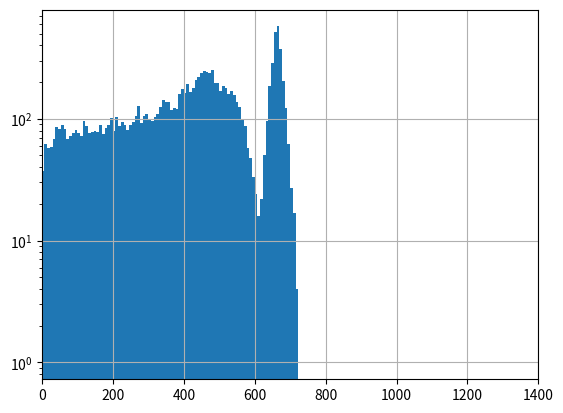

This chart was generated by the following Python code:
# -*- coding: utf-8 -*-
"""
Created on Sun Dec 20 19:35:30 2020

@author: Ivan52x53

Monte Carlo simulation of a gamma-ray distribution measured by a detector.
Written according to the methods and algorithms described in 
Vassilev 2017 - Monte Carlo Methods for Radiation Therapy
"""

import numpy as np
import random
import scipy.integrate
import matplotlib.pyplot as plt

measurement_time = 60 # seconds

# Source properties
E = 662
activity = 10000 # becquerel
rho = 3.67
tau = 8.544e-3*rho
sigma_c = 6.540e-2*rho
sigma_r = 2.671e-3*rho
kappa = 0*rho
mu = tau + sigma_c + sigma_r + kappa

# Detector properties
distance = 10
height = 2.54*3 # 3 inches
radius = 2.54*3/2 # 1.5 inches
resolution = 0.07 # Should be a function that depends on detected photon energy

class Photon:
    """
    Energy (float) = the energy of the photon
    Direction (list) = the direction vector of the photon in three dimensions
    Position (list) = the coordinates of the photon in three dimensions
    """
    def __init__(self, energy, direction, position=[0,0,0]):
        self.energy = energy
        self.direction = direction
        self.position = position
        
    def change_energy(self, new_energy):
        self.energy = new_energy
        
    def change_direction(self, new_direction):
        self.direction = [new_direction[i] for i in range(len(new_direction))]
    
    def change_position(self, new_position):
        self.position = [new_position[i] for i in range(len(new_position))]

def normal_distribution(E, E_full_peak, resolution=resolution):
    """
    Normal distribution according to Vassilev 2.10 Method 1.
    Returns energy sampled from normal distribution.
    Can be used for other things, but be mindful of the definition of the "resolution" parameter.
    
    E = photon energy
    E_full_peak = energy value of the full peak, i.e. original photon energy
    resolution = resolution of the detector at that energy
    """
    n = 12 # Recommended by literature
    mu = E # Energy of the photon in question
    sigma = E_full_peak*resolution/2.35 # Should be whatever the detector resolution is at that energy.
    gammas = [random.random()-0.5 for i in range(n)]
    delta = np.sqrt(12/n)*sum(gammas)
    eps = sigma*delta+mu
    return eps

def scattering_direction(v, theta):
    """
    Determines the direction after a scattering event given the original vector and the scattering angle theta, according to Vassilev 2.13.
    Returns list with the new vector.
    v = photon direction vector before scattering
    theta = scattering angle determined/sampled accourding to the scattering theory
    """
    # Sample cos_phi and sin_phi, phi is the azimuthal angle of the scattering event
    continue_loop = True
    while continue_loop:
        eta1 = 1-2*random.random()
        eta2 = 1-2*random.random()
        alpha = eta1**2 + eta2**2
        if alpha <= 1:
            continue_loop = False
    cos_phi = eta1/np.sqrt(alpha)
    sin_phi = eta2/np.sqrt(alpha)
    
    new_x = v[0]*np.cos(theta) - np.sin(theta)/np.sqrt(1-v[2]**2) * (v[0]*v[2]*cos_phi + v[1]*sin_phi)
    new_y = v[1]*np.cos(theta) - np.sin(theta)/np.sqrt(1-v[2]**2) * (v[1]*v[2]*cos_phi - v[0]*sin_phi)
    new_z = v[2]*np.cos(theta) + np.sqrt(1-v[2]**2)*np.sin(theta)*cos_phi
    
    return [new_x, new_y, new_z]
    
def compton(E, v):
    """
    Returns the energy of a Compton scattered photon, according to Vassilev 2.8.
    The energy is returned sampled from a Gaussian distribution. This can be disabled in the code, see comments.
    
    E = photon energy
    v = photon direction vector
    """
    E = E/511 # Change to energy in units of electron mass
    continue_loop = True
    while continue_loop:
        # Determine Emin, Emax
        #E = 140 # keV
        Emin = E/(1+2*E)
        Emax = E
        
        # Determine normalisation constants
        A1_f = lambda E: E
        A2_f = lambda E: 1/E
        A1 = 1/scipy.integrate.quad(A1_f, Emin, Emax)[0]
        A2 = 1/scipy.integrate.quad(A2_f, Emin, Emax)[0]
        
        # Determine alpha
        a1 = 1/(A1*E)
        a2 = E/A2
        
        gamma = random.random() # Random num to determine which distribution eps should be sampled from
        if gamma < a1/(a1+a2):
            gamma = random.random() # Need to sample new gamma to sample an eps from this distribution
            eps = np.sqrt(Emin**2 + 2*gamma/A1)
        else:
            gamma = random.random() # Need to sample new gamma to sample an eps from this distribution
            eps = Emin*np.exp(gamma/A2)
            
        # Determine theta using eps and E
        sin2 = 1 - (1 - 1/eps + 1/E)**2
        theta = np.arcsin(np.sqrt(1 - (1 - 1/eps + 1/E)**2))
        
        gamma = random.random()
        if gamma < (1 - sin2/(eps/E + E/eps)): # I honestly don't know what this condition is. Refer to Vassilev ch. 2.8
            continue_loop = False
            eps = normal_distribution(eps,E)*511 # Comment this line to get rid of normal distribution. 511 returns us to units of keV
            #eps *= 511 # Comment this line if you want the normal distribution
            new_v = scattering_direction(v, theta)
            return eps, new_v
        
def photoelectric_absorption(E):
    """
    Neglects electron binding energy. (For the moment?)
    Simply assumes a normal distribution. This will be changed later when detector theory is considered.
    """
    return normal_distribution(E,E)

def emitted_counts_this_second(A, uncertainty=0):
    """Determines a random amount of emitted counts in a single second according to a normal distribution around the given activity A.
    A = activity
    uncertainty = uncertainty in A (percentage)
    
    returns number of emitted counts in a single second
    """
    emitted = normal_distribution(A, A, uncertainty)
    return emitted

def detector(centre_x, centre_y, height_z, radius, distance):
    """
    Defines a cylinder with certain dimensions with a certain distance from the source, i.e. the origin.
    """
    z = np.linspace(0, height_z, 50)
    z = [i+distance for i in z]
    
    theta = np.linspace(0, 2*np.pi, 50)
    theta_grid, z_grid=np.meshgrid(theta, z)
    
    x_grid = radius*np.cos(theta_grid) + centre_x
    y_grid = radius*np.sin(theta_grid) + centre_y
    return x_grid, y_grid, z_grid

def check_point_in_detector(p, radius=radius, height=height, distance=distance):
    """
    Checks if a given point is in the detector volume
    """
    if p[0]**2 + p[1]**2 <= radius**2: # Are the x and y coordinates in the circle?
        if (p[2] >= distance) and (p[2] <= height+distance): # Is the z coordinate between the distance and the height?
            return True
        else:
            return False
    else:
        return False

def sample_direction():
    """
    Samples a random unit vector assuming an isotropic distribution. Returns a list with x, y, z vector composants.
    """
    gamma = random.random()
    mu = 2*gamma-1
    gamma = random.random()
    phi = 2*np.pi*gamma
    direction = [np.sqrt(1-mu**2)*np.cos(phi), np.sqrt(1-mu**2)*np.sin(phi), mu]
    return direction

def point_of_intersection(l, pz=distance):
    """
    Determines the point of intersection between the plane of the detectors front side and the direction of the photon.
    Returns the point of intersection.
    l = vector that makes the line
    pz = the z-coordinate of the point on the plane (the detectors circular face that points towards the source)
    """
    # The definitions below assume that the detector is centred in the origin and its length is oriented along the z-axis.
    p0 = np.array([0,0,pz]) # Point on the plane
    l0 = np.array([0,0,0]) # Point on the line
    n = np.array([0,0,1]) # Normal vector of the plane
    d = np.dot(p0-l0, n)/np.dot(l, n)
    point = [i*d for i in l]
    return point

def next_interaction_point(p0, v0, mu=mu):
    """
    Determines the next interaction point of the photon in a medium.
    p0 = last known position
    v0 = photon trajectory vector
    mu = macroscopic interaction cross section (linear attenuation coefficient)
    """
    d = -1/mu * np.log(random.random()) # Path length in cm according to Vassilev section 4.2.2
    p = [p0[i] + v0[i]*d for i in range(3)]
    return p

def interaction_type(mu=mu, tau=tau, sigma_c=sigma_c, sigma_r=sigma_r, kappa=kappa):
    """
    Determines the interaction type given the macroscopic cross sections.
    Returns a string identifying the interaction type.
    mu = total cross section
    tau = photoelectric absorption cross section
    sigma_c = compton cross section
    sigma_r = rayleigh cross section
    kappa = pair production cross section
    """
    gamma = random.random()
    if gamma <= tau/mu:
        return "photoelectric absorption"
    elif (gamma > tau/mu) and (gamma <= tau/mu + sigma_c/mu):
        return "compton"
    elif (gamma > tau/mu + sigma_c/mu) and (gamma <= tau/mu + sigma_c/mu + sigma_r/mu):
        return "rayleigh"
    elif (gamma > tau/mu + sigma_c/mu + sigma_r/mu) and (gamma <= tau/mu + sigma_c/mu + sigma_r/mu + kappa/mu):
        return "pair production"

def rayleigh(v0):
    """
    Takes the direction vector of the photon and samples a new direction according to Rayleigh scattering, by using the Rayleigh phase function to sample theta.
    The function uses the rejection method described in Vassilev 2.4.
    v0 = current direction vector.
    Returns new direction vector.
    """
    # Need to sample the angle theta from the phase function
    loop_condition = True
    while loop_condition:
        eps = random.random()*np.pi # Sampled x coordinate from 0 to pi
        eta = random.random()*(3/4)*2 # Sampled y coordinate from 0 to max of Rayleigh phase function for unpolarised light
        if eta < 3/4*(1 + (np.cos(eps))**2): # Checks if eta is less than the Rayleigh phase function using the angle eps
            loop_condition = False
            
    # Get a new direction vector for the photon
    v = scattering_direction(v0, eps)
    return v

def mag(x): 
    return np.sqrt(sum(i**2 for i in x))

def main():
    #counts = []
    for i in range(measurement_time): # Loop over the number of seconds
        no_of_photons = emitted_counts_this_second(activity) # Sample number of emitted photons
        for i in range(int(no_of_photons)): # Create a photon and follow it until it is outside the detector
            # Create new photon
            photon = Photon(E, sample_direction()) # sample photon with random direction
            
            # Change the position of the photon to the point of intersection with the plane of the detector face
            photon.change_position(point_of_intersection(photon.direction))
            
            # Check if the photon is in the detector, or is on the surface of the detector
            if check_point_in_detector(photon.position): # It has been tested that 6-7% of the photons hit the detector
                # Sample new interaction point using the sampled path length
                photon.change_position(next_interaction_point(photon.position, photon.direction, mu))
                
                # Check if the initial point is in the detector
                loop_condition = check_point_in_detector(photon.position)
                energy_to_be_deposited = 0
                while loop_condition:
                    # Determine interaction type
                    interaction = interaction_type()
                    if interaction == "photoelectric absorption":
                        energy_to_be_deposited += photoelectric_absorption(photon.energy)
                        loop_condition = False
                    elif interaction == "compton":
                        # Determine energy and the direction of the scattered photon
                        new_energy, new_direction = compton(photon.energy, photon.direction)
                        energy_to_be_deposited += photon.energy - new_energy
                        
                        # Change the energy and direction of the photon
                        photon.change_energy(new_energy)
                        photon.change_direction(new_direction)
                        
                        # Sample new interaction point and check whether it is in the detector
                        photon.change_position(next_interaction_point(photon.position, photon.direction))
                        loop_condition = check_point_in_detector(photon.position)
                        #loop_condition = False # Need to write something that return new interaction cross sections to do multiple compton scatterings.
                        
                    elif interaction == "rayleigh":
                        # Determine direction of the scattered photon
                        new_direction = rayleigh(photon.direction)
                        photon.change_direction(new_direction)
                        
                        # Sample new interaction point and check whether it is in the detector
                        photon.change_position(next_interaction_point(photon.position, photon.direction))
                        loop_condition = check_point_in_detector(photon.position)
                        
                    elif interaction == "pair production":
                        # Not written yet, sample new interaction
                        loop_condition = True
                        
                if energy_to_be_deposited != 0:
                    counts.append(energy_to_be_deposited)
                    
# Things to do:
                    # energy dependent cross sections
                        # cross sections could be set as attributes in the Photon class
                    # pair production
                    # backscattering?

if __name__ == "__main__":
    counts = []
    main()
    plt.hist(counts, 100)
    plt.xlim(0,1400)
    plt.yscale("log")
    plt.grid()
            